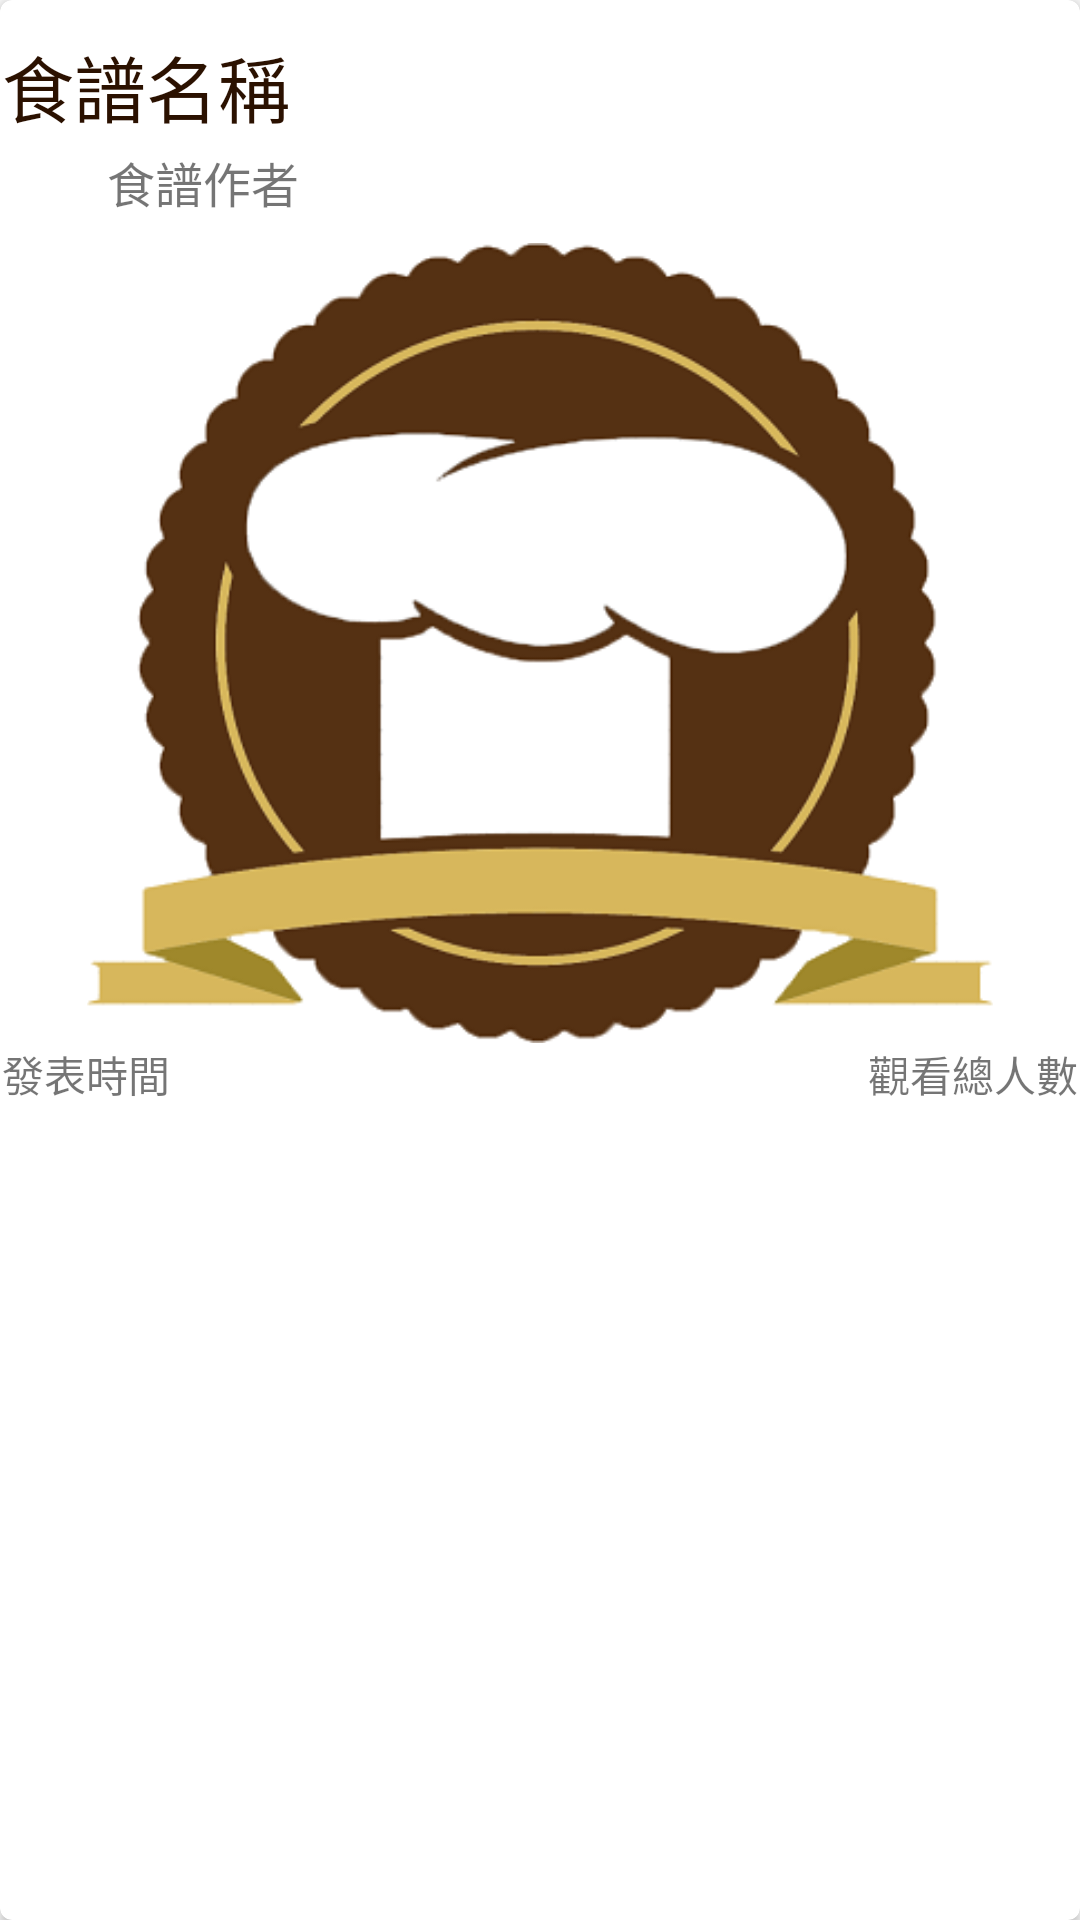

Produce the Android XML layout that renders to this screen, including the resource entries it uses.
<!-- AndroidManifest.xml: application theme AppTheme -->
<!-- res/layout/browse_recipe_item.xml -->
<android.support.v7.widget.CardView xmlns:android="http://schemas.android.com/apk/res/android"
    xmlns:card_view="http://schemas.android.com/apk/res-auto"
    android:layout_width="match_parent"
    android:layout_height="wrap_content"
    android:layout_marginBottom="4px"
    android:layout_marginLeft="4px"
    android:layout_marginRight="4px"
    android:layout_marginTop="4px"
    android:foreground="?android:attr/selectableItemBackground"
    android:orientation="vertical"
    card_view:cardCornerRadius="4dp"
    card_view:cardElevation="@dimen/cardview_default_elevation">

    <LinearLayout
        android:layout_width="match_parent"
        android:layout_height="wrap_content"
        android:gravity="center_vertical"
        android:orientation="vertical"
        android:paddingBottom="8dp"
        android:paddingLeft="2px"
        android:paddingRight="2px"
        android:paddingTop="8dp">

        
        
        
        
        
        
        

        <TextView
            android:id="@+id/tv_browse_recipe_recipe_name"
            android:layout_width="match_parent"
            android:layout_height="wrap_content"
            android:paddingTop="3dp"
            android:text="食譜名稱"
            android:textColor="#2b1100"
            android:textSize="@dimen/abc_text_size_headline_material" />
        <RelativeLayout
            android:layout_width="wrap_content"
            android:layout_height="wrap_content">

            <ImageView
                android:id="@+id/iv_browse_recipe_who_pic"
                android:layout_width="35dp"
                android:layout_height="35dp" />

            <TextView
                android:id="@+id/tv_browse_recipe_recipe_by_who"
                android:layout_width="match_parent"
                android:layout_height="wrap_content"
                android:paddingTop="3dp"
                android:layout_toRightOf="@+id/iv_browse_recipe_who_pic"
                android:text="食譜作者"
                android:textColor="@color/secondary_text_default_material_light"
                android:textSize="@dimen/abc_text_size_subtitle_material_toolbar" />
        </RelativeLayout>

        <ImageView
            android:id="@+id/iv_browse_recipe_recipe_pic"
            android:layout_width="match_parent"
            android:layout_height="800px"
            android:layout_gravity="center_horizontal"
            android:src="@drawable/new_logo3"
            android:adjustViewBounds="true"
            android:scaleType="fitCenter"/>

        <RelativeLayout
            android:layout_width="match_parent"
            android:layout_height="wrap_content">

            <TextView
                android:id="@+id/tv_browse_recipe_recipe_time"
                android:layout_width="wrap_content"
                android:layout_height="wrap_content"
                android:text="發表時間" />

            <TextView
                android:id="@+id/tv_browse_recipe_total_views"
                android:layout_width="wrap_content"
                android:layout_height="wrap_content"
                android:layout_alignParentRight="true"
                android:text="觀看總人數" />

            
            
            
            
            
            

            
            
            
            
            
            

        </RelativeLayout>
    </LinearLayout>


</android.support.v7.widget.CardView>
<!-- resources referenced by this layout -->
<resources>
  <!-- drawable new_logo3: png bitmap (drawable, 38232 bytes) -->
  <style name="AppTheme" parent="Theme.AppCompat.Light.NoActionBar">
          
          <item name="colorPrimary">@color/orange</item>
          <item name="colorPrimaryDark">@android:color/holo_orange_dark</item>
  
          
          
          
          <item name="colorAccent">@color/colorAccent</item>
  
      </style>
  <color name="orange">#FA0</color>
  <color name="colorAccent">#FF4081</color>
</resources>
